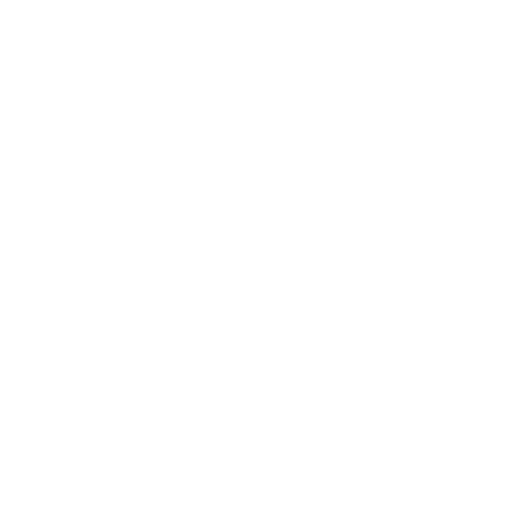
t = 0.00 s
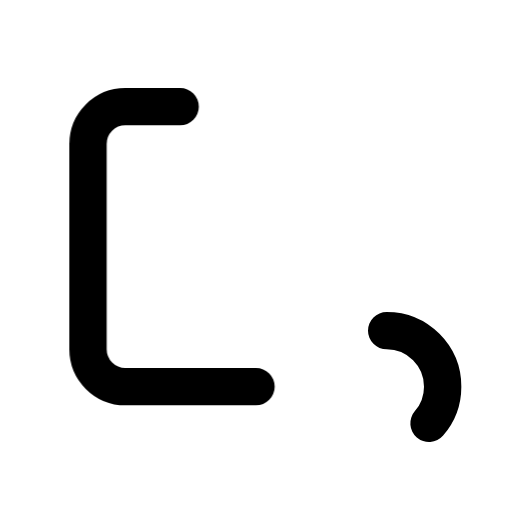
t = 0.44 s
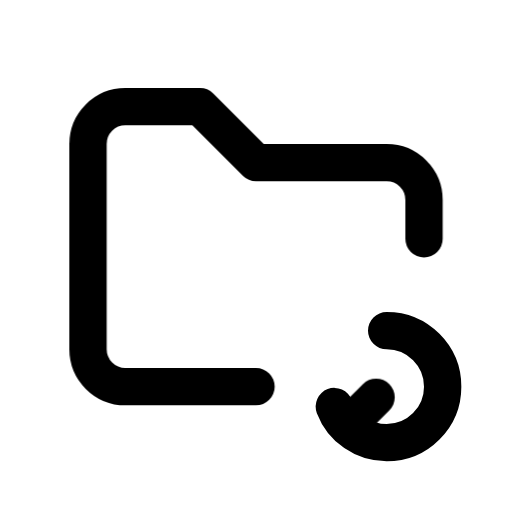
t = 0.83 s
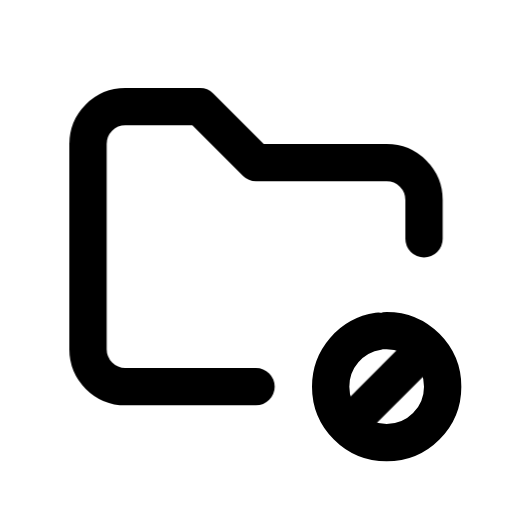
t = 1.21 s
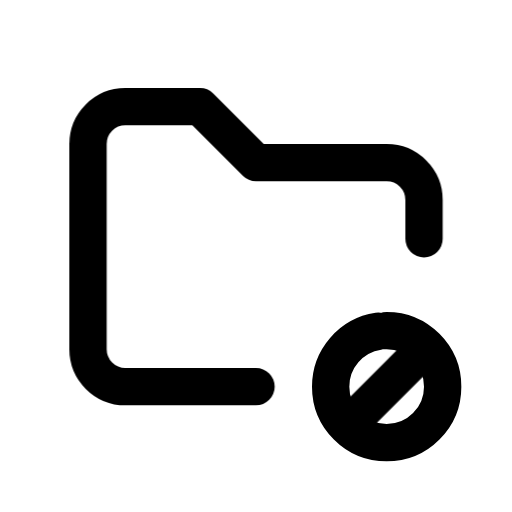
t = 1.69 s
t = 2.09 s: frame unchanged from t = 1.69 s, image omitted

The animated SVG that drew these frames (rendered in a browser with its animation timeline set to each time). Animation: 3 CSS @keyframes rules; one cycle of 2.40 s, repeats indefinitely.

<svg xmlns="http://www.w3.org/2000/svg" width="24" height="24" fill="none" stroke="currentColor" stroke-linecap="round" stroke-linejoin="round" stroke-width="2" viewBox="0 0 24 24">
    <!-- Generated by scripts/icon-expansion/generate.mjs -->
    <!-- Adapted from Tabler Icons 3.34.1.
MIT License

Copyright (c) 2020-2024 Paweł Kuna

Permission is hereby granted, free of charge, to any person obtaining a copy
of this software and associated documentation files (the "Software"), to deal
in the Software without restriction, including without limitation the rights
to use, copy, modify, merge, publish, distribute, sublicense, and/or sell
copies of the Software, and to permit persons to whom the Software is
furnished to do so, subject to the following conditions:

The above copyright notice and this permission notice shall be included in all
copies or substantial portions of the Software.

THE SOFTWARE IS PROVIDED "AS IS", WITHOUT WARRANTY OF ANY KIND, EXPRESS OR
IMPLIED, INCLUDING BUT NOT LIMITED TO THE WARRANTIES OF MERCHANTABILITY,
FITNESS FOR A PARTICULAR PURPOSE AND NONINFRINGEMENT. IN NO EVENT SHALL THE
AUTHORS OR COPYRIGHT HOLDERS BE LIABLE FOR ANY CLAIM, DAMAGES OR OTHER
LIABILITY, WHETHER IN AN ACTION OF CONTRACT, TORT OR OTHERWISE, ARISING FROM,
OUT OF OR IN CONNECTION WITH THE SOFTWARE OR THE USE OR OTHER DEALINGS IN THE
SOFTWARE. -->
    <style>
        @media (prefers-reduced-motion: no-preference) {
            @keyframes ira-design-folder-cancel-ring { 0% { stroke-dashoffset: 1; opacity: 0; } 1% { opacity: 1; } 49%, 87% { stroke-dashoffset: 0; opacity: 1; } 100% { stroke-dashoffset: 0; opacity: 0; } }
            [data-ira-design-reveal="folder-cancel"] [data-design-ink="ring"] { stroke-dasharray: 1 1; animation: ira-design-folder-cancel-ring 2.4s linear infinite; }
            @keyframes ira-design-folder-cancel-row-0 { 0% { stroke-dashoffset: 1; opacity: 0; } 1% { opacity: 1; } 30%, 87% { stroke-dashoffset: 0; opacity: 1; } 100% { stroke-dashoffset: 0; opacity: 0; } }
            [data-ira-design-reveal="folder-cancel"] [data-design-ink="row-0"] { stroke-dasharray: 1 1; animation: ira-design-folder-cancel-row-0 2.4s linear infinite; }
            @keyframes ira-design-folder-cancel-row-2 { 0%, 24% { stroke-dashoffset: 1; opacity: 0; } 25% { opacity: 1; } 54%, 87% { stroke-dashoffset: 0; opacity: 1; } 100% { stroke-dashoffset: 0; opacity: 0; } }
            [data-ira-design-reveal="folder-cancel"] [data-design-ink="row-2"] { stroke-dasharray: 1 1; animation: ira-design-folder-cancel-row-2 2.4s linear infinite; }
        }
    </style>
    <g data-ira-design-reveal="folder-cancel" data-design-kind="box"><g transform="translate(1.5 1.5) scale(.875)"><path data-design-ink="row-0" pathLength="1" d="M12 19L5 19A2 2 0 0 1 3 17L3 6A2 2 0 0 1 5 4L9 4L12 7L19 7A2 2 0 0 1 21 9L21 12"/><path data-design-ink="ring" pathLength="1" d="M19 16a3 3 0 1 1 0 6a3 3 0 1 1 0 -6z"/></g><g transform="translate(1.5 1.5) scale(.875)"><path data-design-ink="row-2" pathLength="1" d="M17 21L21 17"/></g></g>
</svg>
